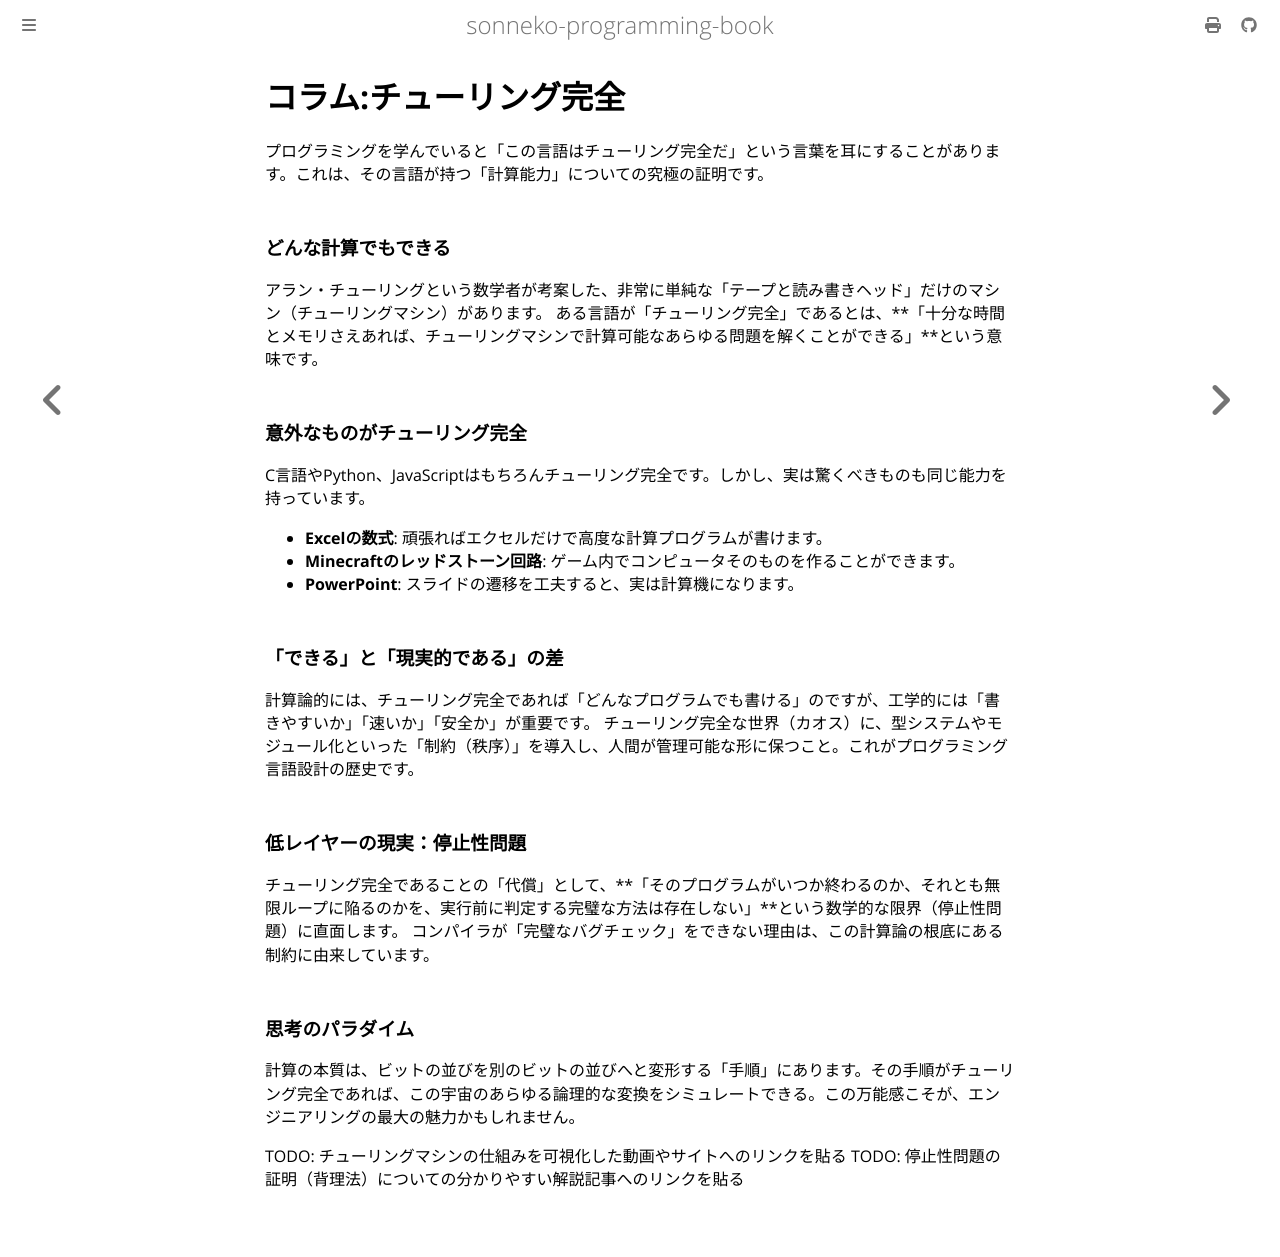

repository: sonneko/programming-book · page: 10-low-level-programming/029.html · generator: mdbook

# コラム:チューリング完全

プログラミングを学んでいると「この言語はチューリング完全だ」という言葉を耳にすることがあります。これは、その言語が持つ「計算能力」についての究極の証明です。

### どんな計算でもできる
アラン・チューリングという数学者が考案した、非常に単純な「テープと読み書きヘッド」だけのマシン（チューリングマシン）があります。
ある言語が「チューリング完全」であるとは、**「十分な時間とメモリさえあれば、チューリングマシンで計算可能なあらゆる問題を解くことができる」**という意味です。

### 意外なものがチューリング完全
C言語やPython、JavaScriptはもちろんチューリング完全です。しかし、実は驚くべきものも同じ能力を持っています。
- **Excelの数式**: 頑張ればエクセルだけで高度な計算プログラムが書けます。
- **Minecraftのレッドストーン回路**: ゲーム内でコンピュータそのものを作ることができます。
- **PowerPoint**: スライドの遷移を工夫すると、実は計算機になります。

### 「できる」と「現実的である」の差
計算論的には、チューリング完全であれば「どんなプログラムでも書ける」のですが、工学的には「書きやすいか」「速いか」「安全か」が重要です。
チューリング完全な世界（カオス）に、型システムやモジュール化といった「制約（秩序）」を導入し、人間が管理可能な形に保つこと。これがプログラミング言語設計の歴史です。

### 低レイヤーの現実：停止性問題
チューリング完全であることの「代償」として、**「そのプログラムがいつか終わるのか、それとも無限ループに陥るのかを、実行前に判定する完璧な方法は存在しない」**という数学的な限界（停止性問題）に直面します。
コンパイラが「完璧なバグチェック」をできない理由は、この計算論の根底にある制約に由来しています。

### 思考のパラダイム
計算の本質は、ビットの並びを別のビットの並びへと変形する「手順」にあります。その手順がチューリング完全であれば、この宇宙のあらゆる論理的な変換をシミュレートできる。この万能感こそが、エンジニアリングの最大の魅力かもしれません。

TODO: チューリングマシンの仕組みを可視化した動画やサイトへのリンクを貼る
TODO: 停止性問題の証明（背理法）についての分かりやすい解説記事へのリンクを貼る
